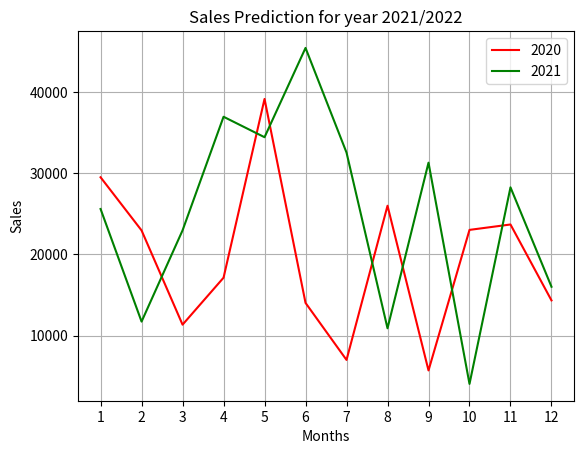

Reproduce this figure in Python.
import numpy
import matplotlib.pyplot
sales2020=numpy.random.randint(50000,size=12)
sales2021=numpy.random.randint(50000,size=12)
print(sales2020)
print(sales2021)
matplotlib.pyplot.plot(sales2020,color='r',label='2020')
matplotlib.pyplot.plot(sales2021,color='g',label='2021')
matplotlib.pyplot.xlabel("Months")
matplotlib.pyplot.ylabel("Sales")
matplotlib.pyplot.grid(True)
matplotlib.pyplot.legend(loc="best")
# matplotlib.pyplot.legend(loc="upper left")
matplotlib.pyplot.xticks(range(12),range(1,13))
matplotlib.pyplot.title("Sales Prediction for year 2021/2022")
matplotlib.pyplot.show()